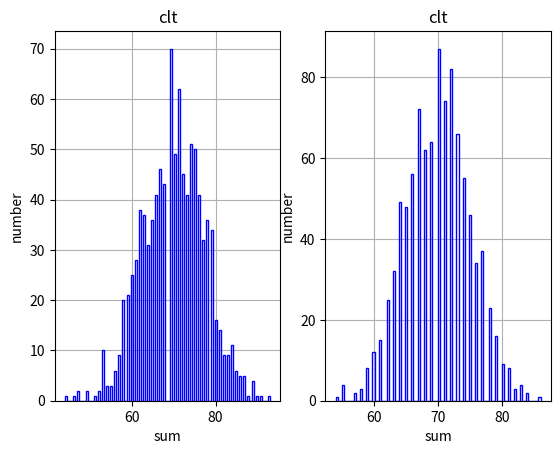

Generate this figure with matplotlib:
import matplotlib.pyplot as plt
import numpy as np
import random

# cl theorem
np.random.seed()
ntrials = 1000
sum1 = np.zeros(ntrials)
sum2 = np.zeros(ntrials)
n=20

# random number generation and summing goes here
for i in range(ntrials):
    for j in range(n):
        r1=random.randint(1,6)
        r2=random.randint(2,5)
        sum1[i] +=r1
        sum2[i] +=r2

fig, ax = plt.subplots(1,2)
ax[0].hist(sum1, bins=100, histtype = 'step', color='b') 
ax[0].set(title='clt', xlabel='sum', ylabel='number')
ax[0].grid()
ax[1].hist(sum2, bins=100, histtype = 'step', color='b') 
ax[1].set(title='clt', xlabel='sum', ylabel='number')
ax[1].grid()
plt.show()




